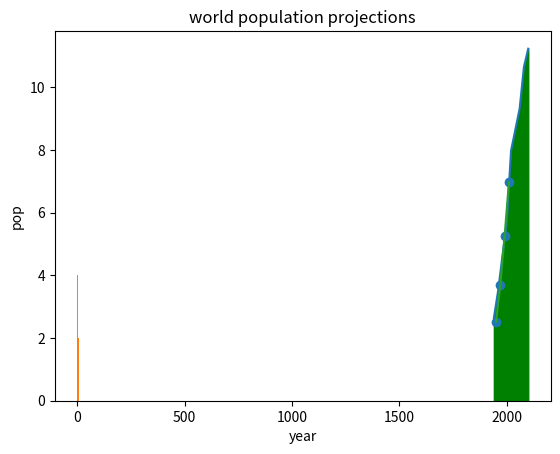

Python code for this plot:

import matplotlib.pyplot as plt

#Customization
year = [1940,1960,1980,2000,2020,2040,2060,2080,2100]
pop = [2.64,3.52,4.63,5.68,7.98,8.65,9.32,10.65,11.23]

plt.plot(year, pop)
plt.xlabel('year')
plt.ylabel('pop')
plt.title('world population projections')
plt.yticks([0,2,4,6,8,10])
plt.fill_between(year,pop,0,color='green')
plt.show()


#Histogram
help(plt.hist)
values = [0,0.6,1.4,1.6,2.2,2.5,2.6,3.2,3.5,3.9,4.2,6]
plt.hist(values, bins = 3)
plt.show()


##

year = [1950, 1970, 1990, 2010]
pop = [2.519, 3.692, 5.263, 6.972]

plt.plot(year, pop)

plt.show()

plt.scatter(year, pop)

plt.show()
